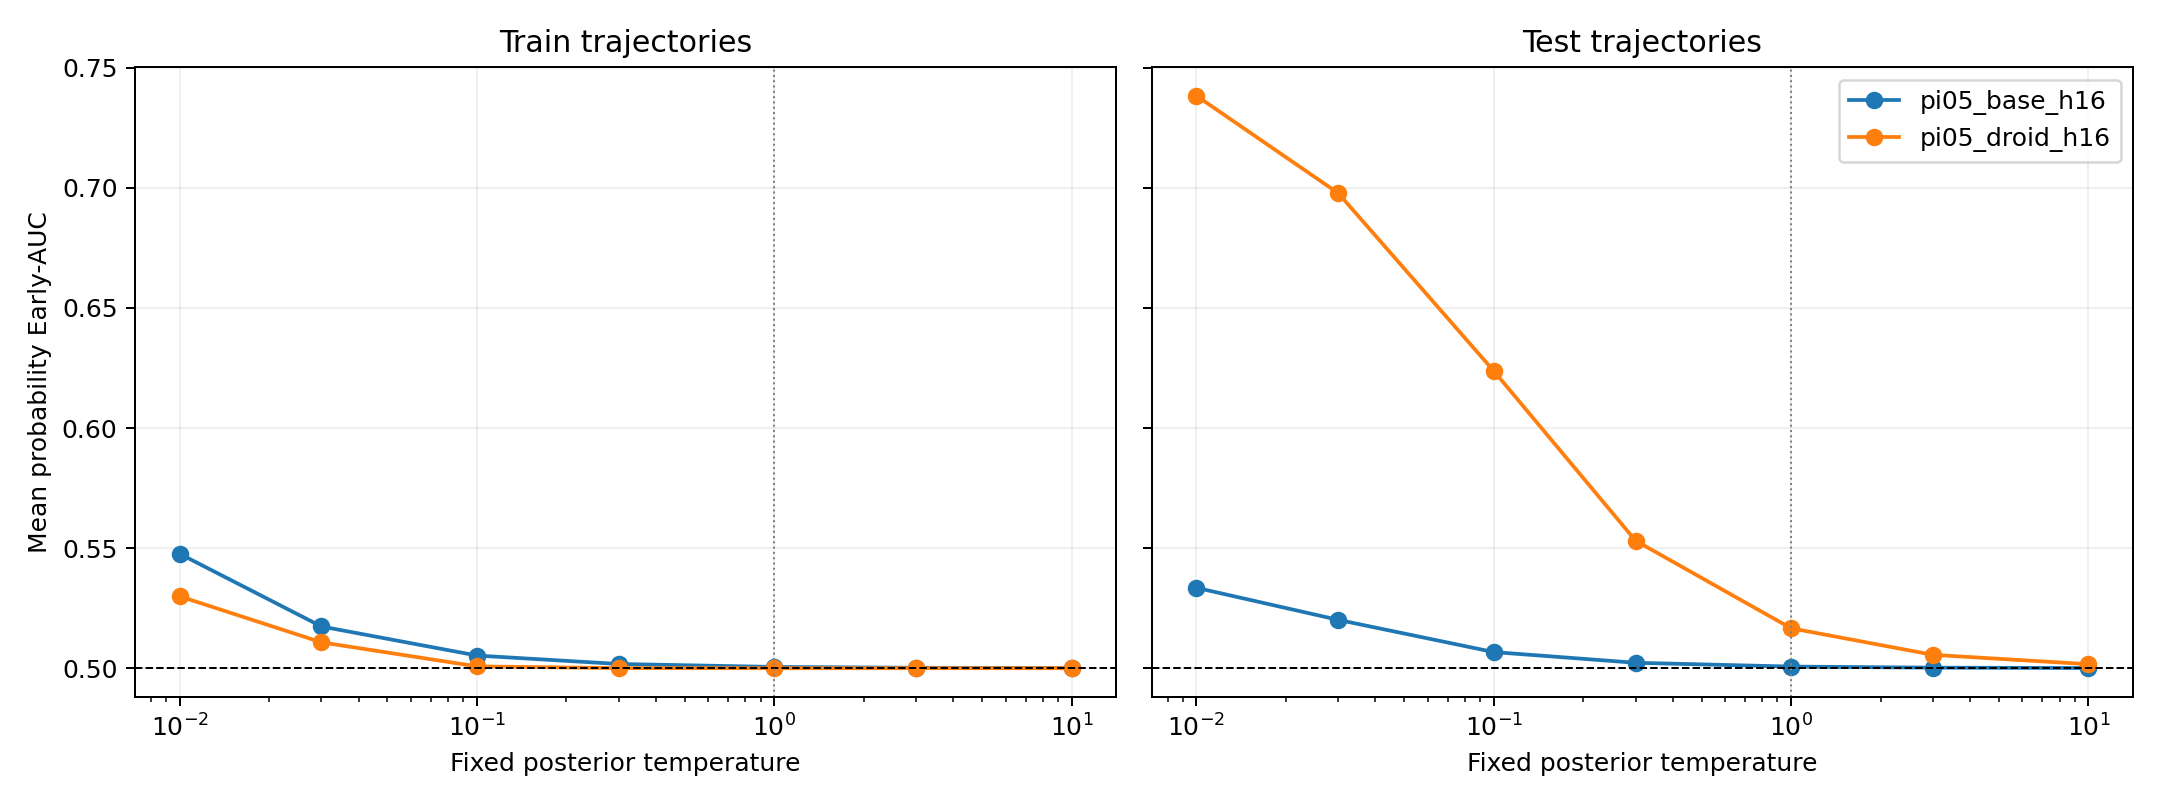

Values plotted in this chart, from the file beside it:
run, temperature, split, condition, n_trajectories, final_accuracy, raw_sign_early_auc, probability_early_auc, mean_final_true_belief, mean_prefix_nll
pi05_base_h16, 0.01, test, all, 8, 0.5, 0.5829, 0.5335, 0.5088, 0.6741
pi05_base_h16, 0.01, train, all, 32, 0.5938, 0.6155, 0.5476, 0.5667, 0.6283
pi05_base_h16, 0.03, test, all, 8, 0.5, 0.5829, 0.5201, 0.517, 0.6612
pi05_base_h16, 0.03, train, all, 32, 0.5938, 0.6155, 0.5174, 0.5254, 0.6584
pi05_base_h16, 0.1, test, all, 8, 0.5, 0.5829, 0.5067, 0.5063, 0.6796
pi05_base_h16, 0.1, train, all, 32, 0.5938, 0.6155, 0.5053, 0.5077, 0.6812
pi05_base_h16, 0.3, test, all, 8, 0.5, 0.5829, 0.5023, 0.5021, 0.6882
pi05_base_h16, 0.3, train, all, 32, 0.5938, 0.6155, 0.5018, 0.5026, 0.689
pi05_base_h16, 1.0, test, all, 8, 0.5, 0.5829, 0.5007, 0.5006, 0.6916
pi05_base_h16, 1.0, train, all, 32, 0.5938, 0.6155, 0.5005, 0.5008, 0.6919
pi05_base_h16, 3.0, test, all, 8, 0.5, 0.5829, 0.5002, 0.5002, 0.6926
pi05_base_h16, 3.0, train, all, 32, 0.5938, 0.6155, 0.5002, 0.5003, 0.6927
pi05_base_h16, 10.0, test, all, 8, 0.5, 0.5829, 0.5001, 0.5001, 0.693
pi05_base_h16, 10.0, train, all, 32, 0.5938, 0.6155, 0.5001, 0.5001, 0.693
pi05_droid_h16, 0.01, test, all, 8, 0.875, 0.7519, 0.7383, 0.8405, 1.125
pi05_droid_h16, 0.01, train, all, 32, 0.5938, 0.5419, 0.5299, 0.5802, 2.813
pi05_droid_h16, 0.03, test, all, 8, 0.875, 0.7519, 0.6977, 0.7485, 0.5417
pi05_droid_h16, 0.03, train, all, 32, 0.5938, 0.5419, 0.5108, 0.5505, 1.136
pi05_droid_h16, 0.1, test, all, 8, 0.875, 0.7519, 0.6238, 0.6563, 0.5014
pi05_droid_h16, 0.1, train, all, 32, 0.5938, 0.5419, 0.5008, 0.517, 0.7414
pi05_droid_h16, 0.3, test, all, 8, 0.875, 0.7519, 0.5531, 0.5703, 0.593
pi05_droid_h16, 0.3, train, all, 32, 0.5938, 0.5419, 0.5, 0.5055, 0.6977
pi05_droid_h16, 1.0, test, all, 8, 0.875, 0.7519, 0.5166, 0.5223, 0.6581
pi05_droid_h16, 1.0, train, all, 32, 0.5938, 0.5419, 0.5, 0.5016, 0.6932
pi05_droid_h16, 3.0, test, all, 8, 0.875, 0.7519, 0.5056, 0.5075, 0.681
pi05_droid_h16, 3.0, train, all, 32, 0.5938, 0.5419, 0.5, 0.5005, 0.693
pi05_droid_h16, 10.0, test, all, 8, 0.875, 0.7519, 0.5017, 0.5022, 0.6894
pi05_droid_h16, 10.0, train, all, 32, 0.5938, 0.5419, 0.5, 0.5002, 0.6931
